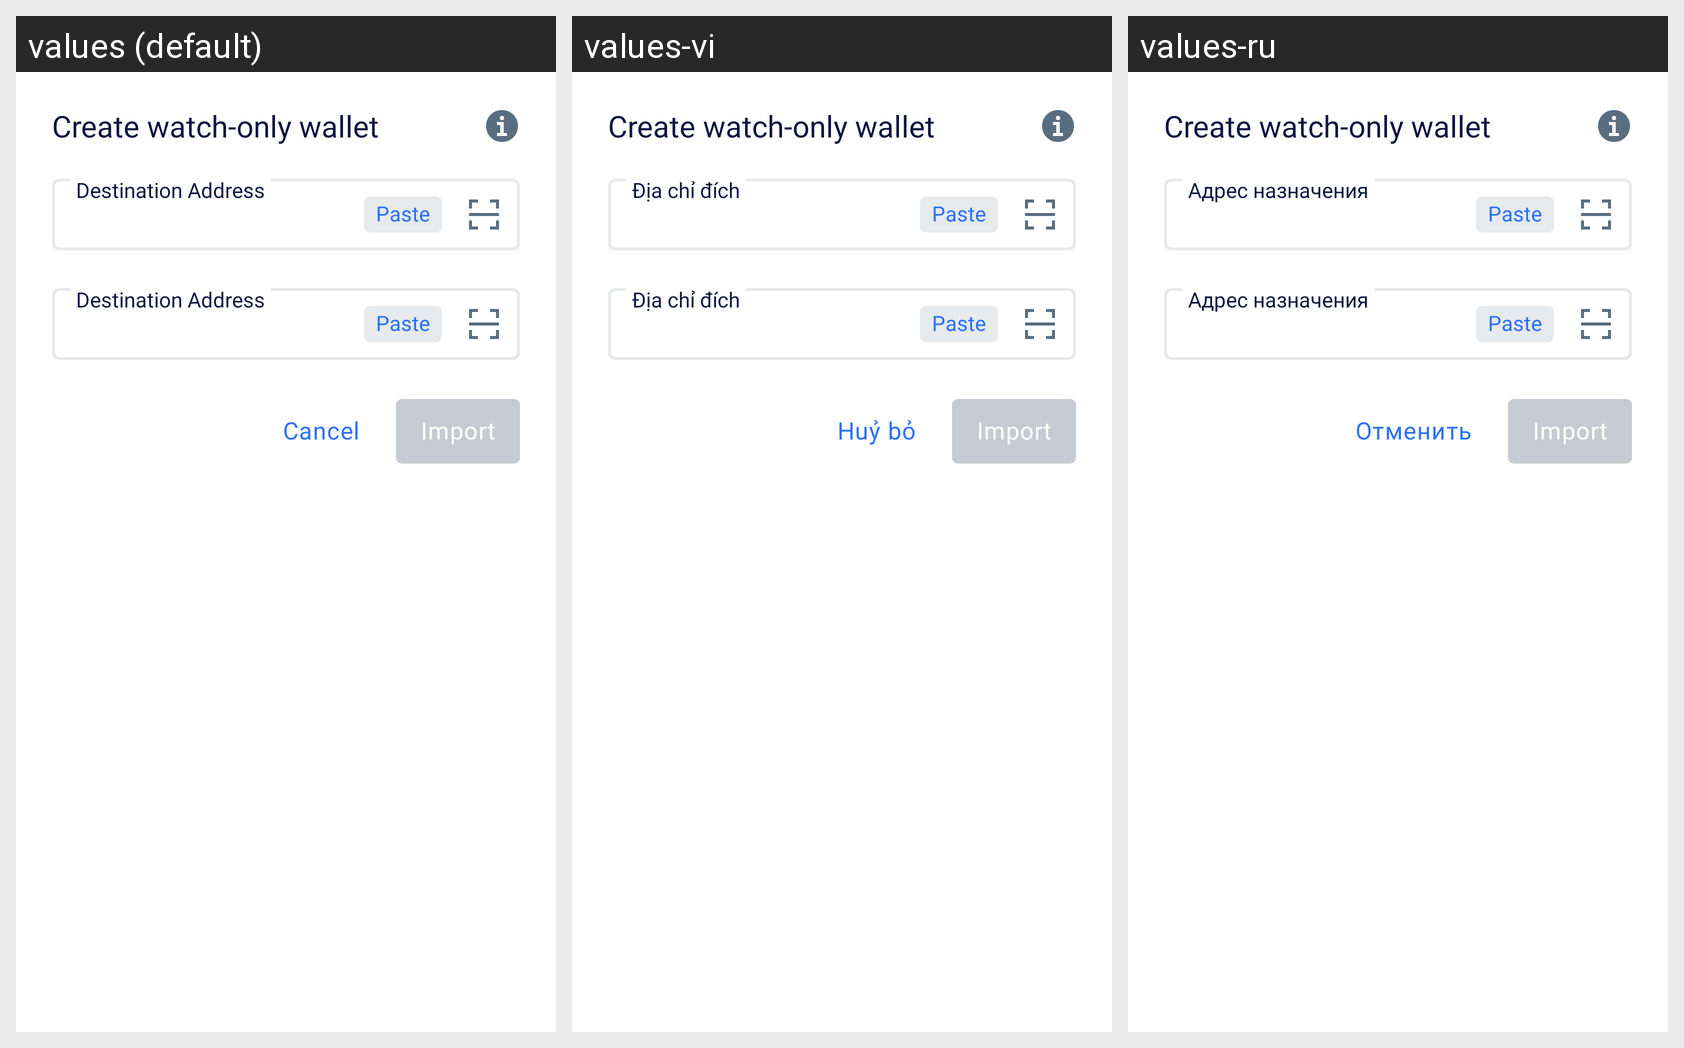

The Android screen above is rendered under several locales of the same app. Produce the string resources it draws, with the default and per-locale values.
Android screen res/layout/create_watch_only_sheet.xml rendered under 3 locales, left to right: values (default), values-vi, values-ru. Device: Nexus 5 (rendered at 1080×1920; each locale shown at half size, 540×960, under a caption strip naming it); theme AppTheme.NoActionBar.
Other locales in the repository, not shown: values-es, values-fr, values-pl, values-pt, values-ru-rRU, values-zh.
Strings drawn on this screen, with the default value and each locale's value (text and hints the layout hard-codes, and strings that could not be matched under every locale, appear in the picture but are not listed):

create_watch_only_wallet
  values: Create watch-only wallet
  values-vi: Create watch-only wallet  [not translated; the default value is used]
  values-ru: Create watch-only wallet  [not translated; the default value is used]

cancel
  values: Cancel
  values-vi: Huỷ bỏ
  values-ru: Отменить

_import
  values: Import
  values-vi: Import  [not translated; the default value is used]
  values-ru: Import  [not translated; the default value is used]

paste
  values: Paste
  values-vi: Paste  [not translated; the default value is used]
  values-ru: Paste  [not translated; the default value is used]

destination_address
  values: Destination Address
  values-vi: Địa chỉ đích
  values-ru: Адрес назначения
